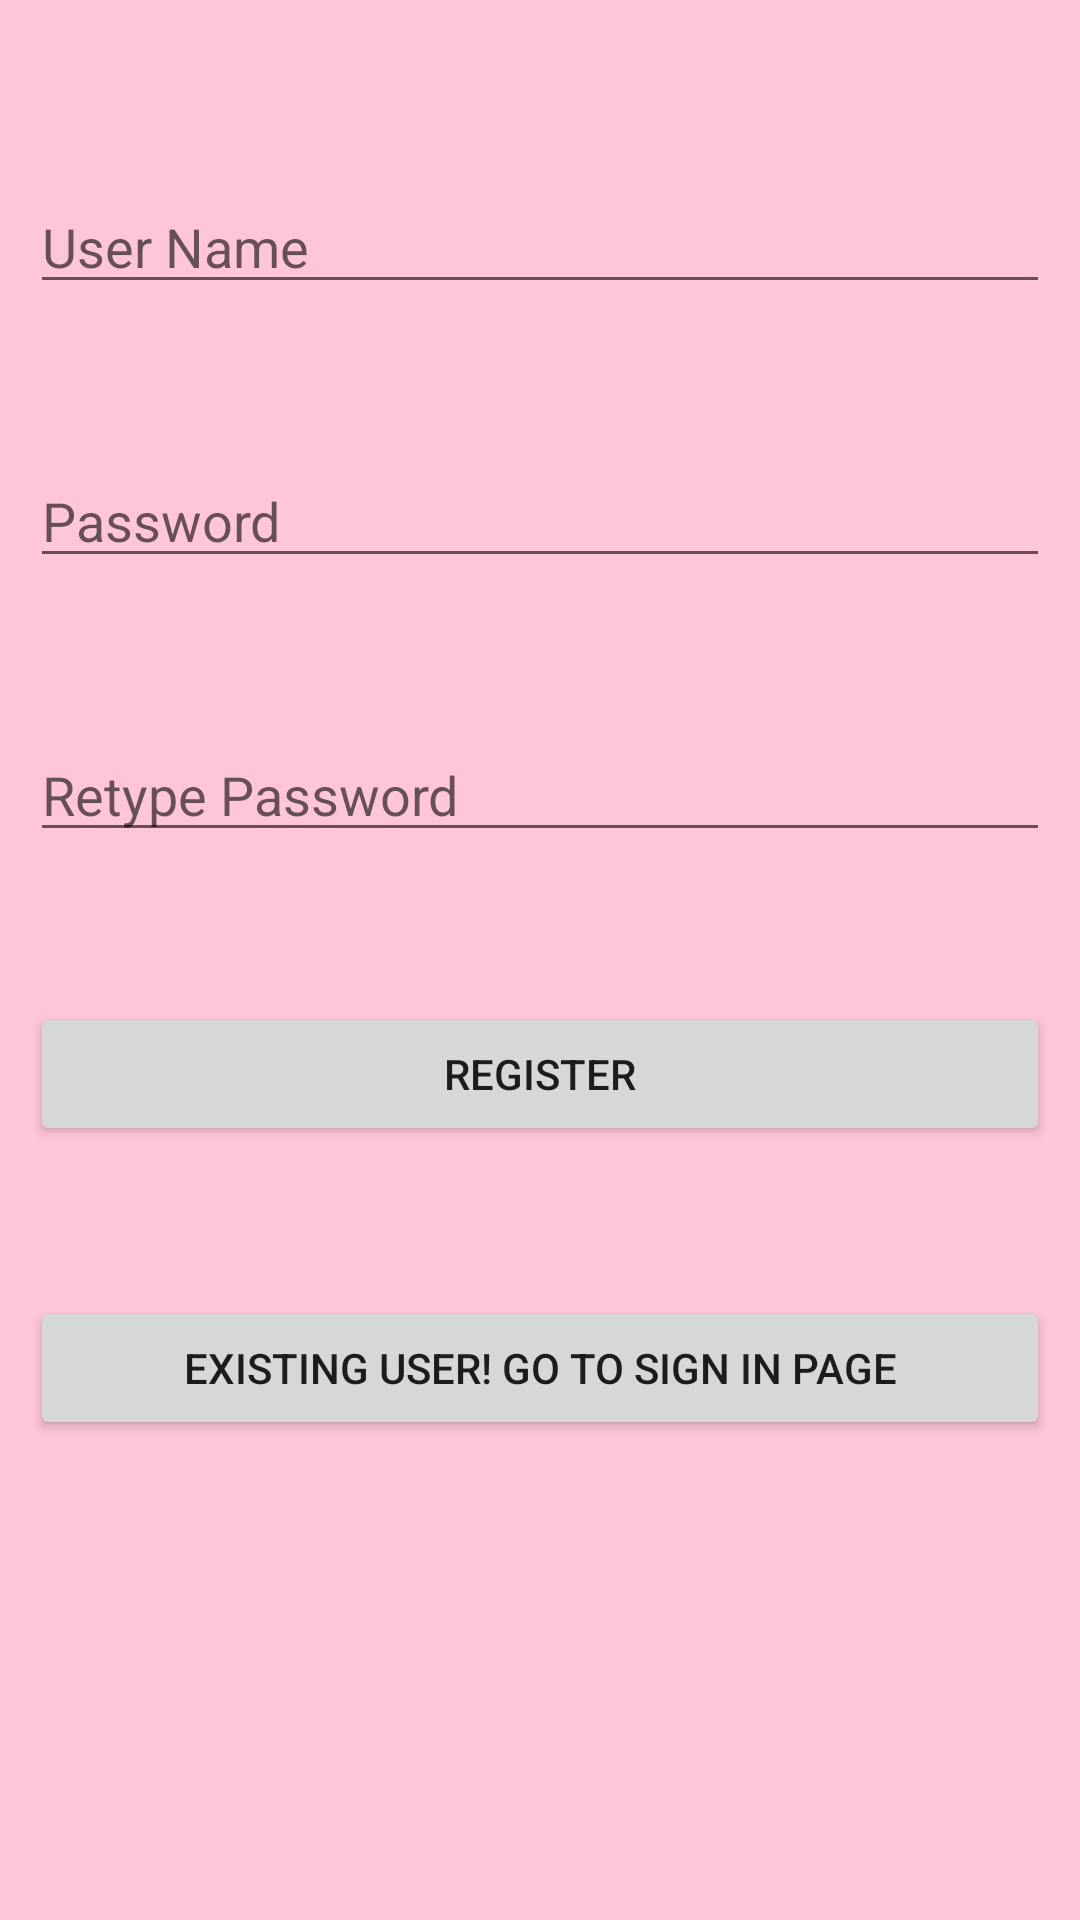

This screen was rendered from an Android layout file. Write that file and the resources it references.
<!-- AndroidManifest.xml: application theme Theme.HilalLoginPage -->
<!-- res/layout/activity_main.xml -->
<?xml version="1.0" encoding="utf-8"?>
<RelativeLayout xmlns:android="http://schemas.android.com/apk/res/android"
    xmlns:app="http://schemas.android.com/apk/res-auto"
    xmlns:tools="http://schemas.android.com/tools"
    android:layout_width="match_parent"
    android:layout_height="match_parent"
    android:background="@color/pink"
    android:padding="10dp"
    tools:context=".MainActivity">

    <EditText
        android:id="@+id/username"
        android:layout_width="match_parent"
        android:layout_height="wrap_content"
        android:hint="User Name"
        android:layout_marginTop="50dp"/>

    <EditText
        android:id="@+id/password"
        android:layout_width="match_parent"
        android:layout_height="wrap_content"
        android:hint="Password"
        android:layout_marginTop="50dp"
        android:layout_below="@+id/username"/>

    <EditText
        android:id="@+id/repassword"
        android:layout_width="match_parent"
        android:layout_height="wrap_content"
        android:hint="Retype Password"
        android:layout_marginTop="50dp"
        android:layout_below="@+id/password"/>

    <Button
        android:id="@+id/btnsignup"
        android:layout_width="match_parent"
        android:layout_height="wrap_content"
        android:text="Register"
        android:layout_marginTop="50dp"
        android:layout_below="@+id/repassword"/>

    <Button
        android:id="@+id/btnsignin"
        android:layout_width="match_parent"
        android:layout_height="wrap_content"
        android:text="Existing user! Go to Sign in page"
        android:layout_marginTop="50dp"
        android:layout_below="@+id/btnsignup"/>

</RelativeLayout>
<!-- resources referenced by this layout -->
<resources>
  <color name="pink">#FFC5D9</color>
  <style name="Theme.HilalLoginPage" parent="Theme.MaterialComponents.DayNight.DarkActionBar">
          
          <item name="colorPrimary">@color/purple_500</item>
          <item name="colorPrimaryVariant">@color/purple_700</item>
          <item name="colorOnPrimary">@color/white</item>
          
          <item name="colorSecondary">@color/teal_200</item>
          <item name="colorSecondaryVariant">@color/teal_700</item>
          <item name="colorOnSecondary">@color/black</item>
          
          <item name="android:statusBarColor">?attr/colorPrimaryVariant</item>
          
      </style>
  <color name="purple_500">#FF6200EE</color>
  <color name="purple_700">#FF3700B3</color>
  <color name="white">#FFFFFF</color>
  <color name="teal_200">#FF03DAC5</color>
  <color name="teal_700">#FF018786</color>
  <color name="black">#FF000000</color>
</resources>
